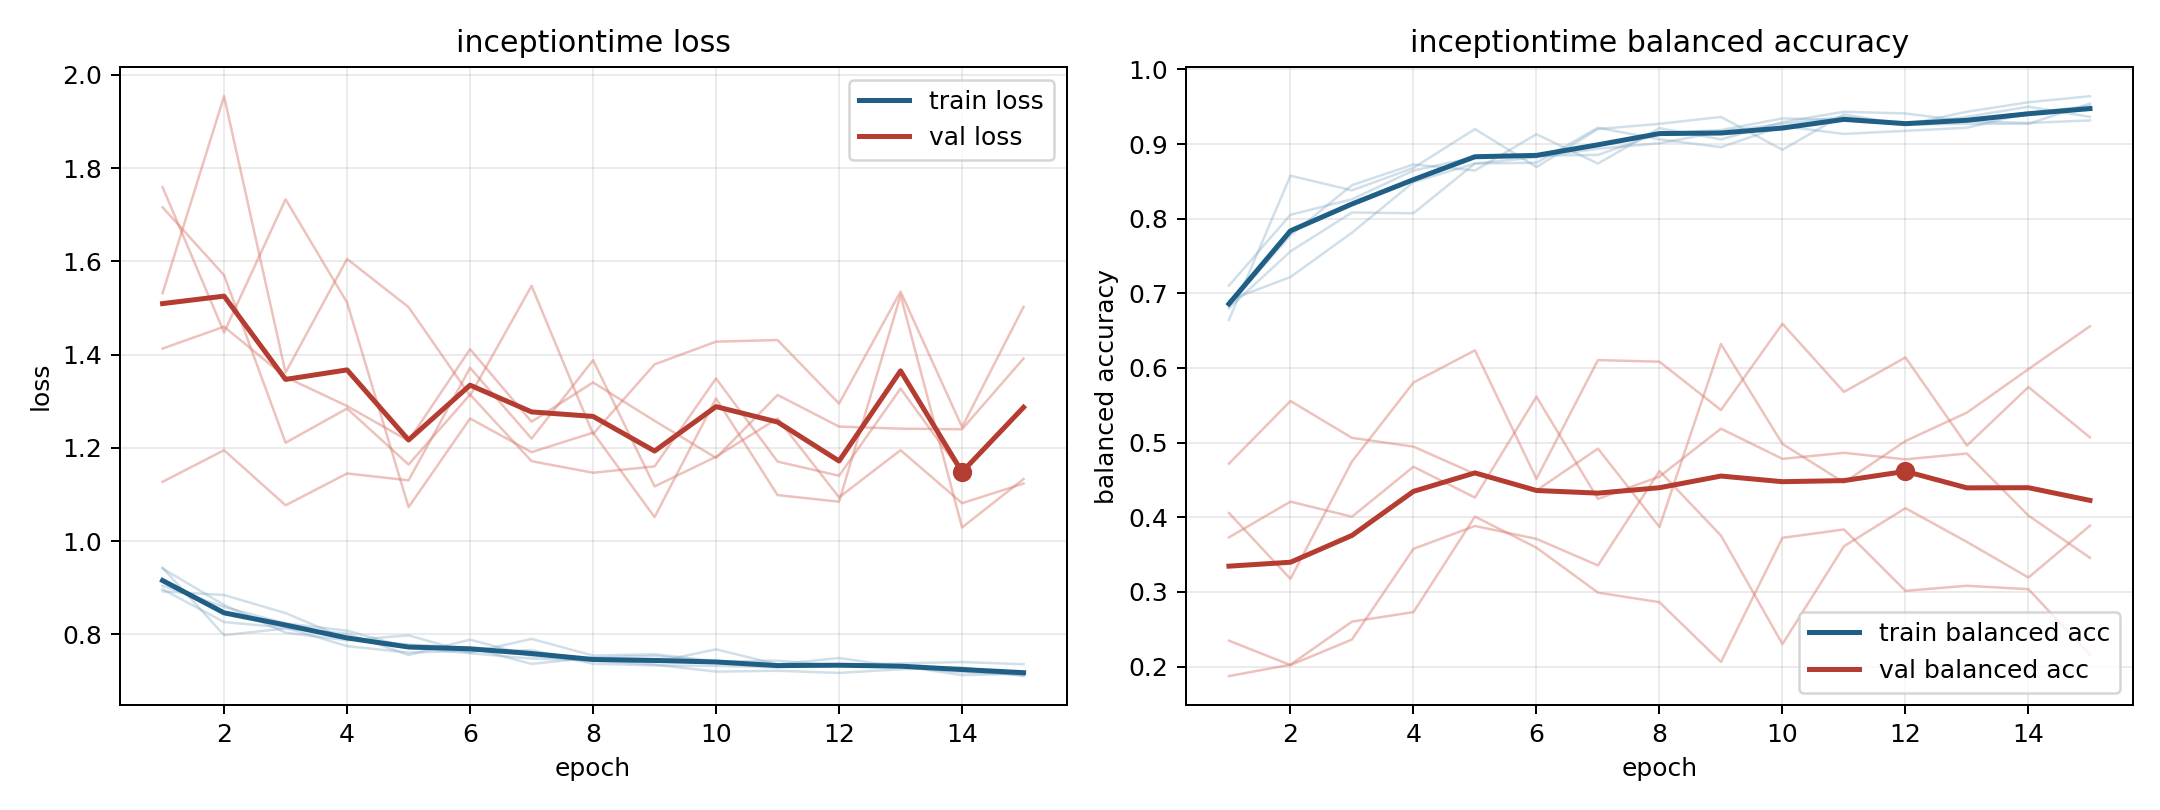

The table this chart was drawn from, first rows:
model, fold, epoch, train_loss, train_balanced_accuracy, val_loss, val_balanced_accuracy
inceptiontime, 1, 1, 0.8919, 0.6906, 1.127, 0.4719
inceptiontime, 1, 2, 0.8842, 0.7219, 1.195, 0.5558
inceptiontime, 1, 3, 0.8455, 0.7812, 1.077, 0.5063
inceptiontime, 1, 4, 0.7898, 0.849, 1.145, 0.4947
inceptiontime, 1, 5, 0.7779, 0.874, 1.13, 0.458
inceptiontime, 1, 6, 0.7714, 0.875, 1.372, 0.4359
inceptiontime, 1, 7, 0.7363, 0.9219, 1.22, 0.492
inceptiontime, 1, 8, 0.7503, 0.9062, 1.388, 0.387
inceptiontime, 1, 9, 0.7537, 0.8958, 1.117, 0.6321
inceptiontime, 1, 10, 0.7412, 0.924, 1.181, 0.4983
inceptiontime, 1, 11, 0.7434, 0.9135, 1.263, 0.4465
inceptiontime, 1, 12, 0.7326, 0.9177, 1.094, 0.5022
inceptiontime, 1, 13, 0.7331, 0.9219, 1.195, 0.5403
inceptiontime, 1, 14, 0.7219, 0.9417, 1.081, 0.5985
inceptiontime, 1, 15, 0.7122, 0.951, 1.123, 0.6559
inceptiontime, 2, 1, 0.9425, 0.6644, 1.413, 0.1872
inceptiontime, 2, 2, 0.7981, 0.8576, 1.46, 0.2025
inceptiontime, 2, 3, 0.8125, 0.838, 1.352, 0.2602
inceptiontime, 2, 4, 0.8015, 0.8681, 1.29, 0.2729
inceptiontime, 2, 5, 0.7556, 0.9201, 1.215, 0.4009
inceptiontime, 2, 6, 0.7885, 0.8692, 1.411, 0.3593
inceptiontime, 2, 7, 0.7532, 0.9201, 1.256, 0.2991
inceptiontime, 2, 8, 0.7445, 0.9271, 1.34, 0.2862
inceptiontime, 2, 9, 0.74, 0.9363, 1.258, 0.2062
inceptiontime, 2, 10, 0.7677, 0.8924, 1.178, 0.3724
inceptiontime, 2, 11, 0.7353, 0.9398, 1.313, 0.3837
inceptiontime, 2, 12, 0.7491, 0.9259, 1.246, 0.3015
inceptiontime, 2, 13, 0.73, 0.9433, 1.241, 0.3082
inceptiontime, 2, 14, 0.7184, 0.956, 1.24, 0.3036
inceptiontime, 2, 15, 0.714, 0.9641, 1.392, 0.2157
inceptiontime, 3, 1, 0.9412, 0.684, 1.759, 0.4057
inceptiontime, 3, 2, 0.8628, 0.7778, 1.448, 0.3175
inceptiontime, 3, 3, 0.8034, 0.8449, 1.733, 0.4747
inceptiontime, 3, 4, 0.7871, 0.8727, 1.512, 0.5805
inceptiontime, 3, 5, 0.7976, 0.8646, 1.073, 0.6236
inceptiontime, 3, 6, 0.7604, 0.9132, 1.263, 0.4515
inceptiontime, 3, 7, 0.79, 0.8738, 1.191, 0.6106
inceptiontime, 3, 8, 0.7543, 0.9213, 1.232, 0.6084
inceptiontime, 3, 9, 0.7573, 0.9062, 1.051, 0.5436
inceptiontime, 3, 10, 0.742, 0.9294, 1.306, 0.6593
inceptiontime, 3, 11, 0.7345, 0.9433, 1.099, 0.5679
inceptiontime, 3, 12, 0.7338, 0.941, 1.084, 0.6142
inceptiontime, 3, 13, 0.7375, 0.9306, 1.527, 0.4961
inceptiontime, 3, 14, 0.7404, 0.9282, 1.029, 0.5745
inceptiontime, 3, 15, 0.7358, 0.9317, 1.133, 0.5071
inceptiontime, 4, 1, 0.8967, 0.7104, 1.532, 0.2347
inceptiontime, 4, 2, 0.8261, 0.8052, 1.954, 0.202
inceptiontime, 4, 3, 0.8143, 0.826, 1.361, 0.2362
inceptiontime, 4, 4, 0.7745, 0.8646, 1.605, 0.3577
inceptiontime, 4, 5, 0.7607, 0.8823, 1.502, 0.3883
inceptiontime, 4, 6, 0.7643, 0.8844, 1.312, 0.3711
inceptiontime, 4, 7, 0.7659, 0.8854, 1.547, 0.3355
inceptiontime, 4, 8, 0.7367, 0.9146, 1.23, 0.4619
inceptiontime, 4, 9, 0.7333, 0.9188, 1.379, 0.3755
inceptiontime, 4, 10, 0.7322, 0.9344, 1.428, 0.2301
inceptiontime, 4, 11, 0.7291, 0.9323, 1.431, 0.3612
inceptiontime, 4, 12, 0.7356, 0.926, 1.295, 0.4122
inceptiontime, 4, 13, 0.7322, 0.9365, 1.535, 0.367
inceptiontime, 4, 14, 0.7122, 0.95, 1.244, 0.3193
inceptiontime, 4, 15, 0.7156, 0.9365, 1.503, 0.3887
... 15 more rows
